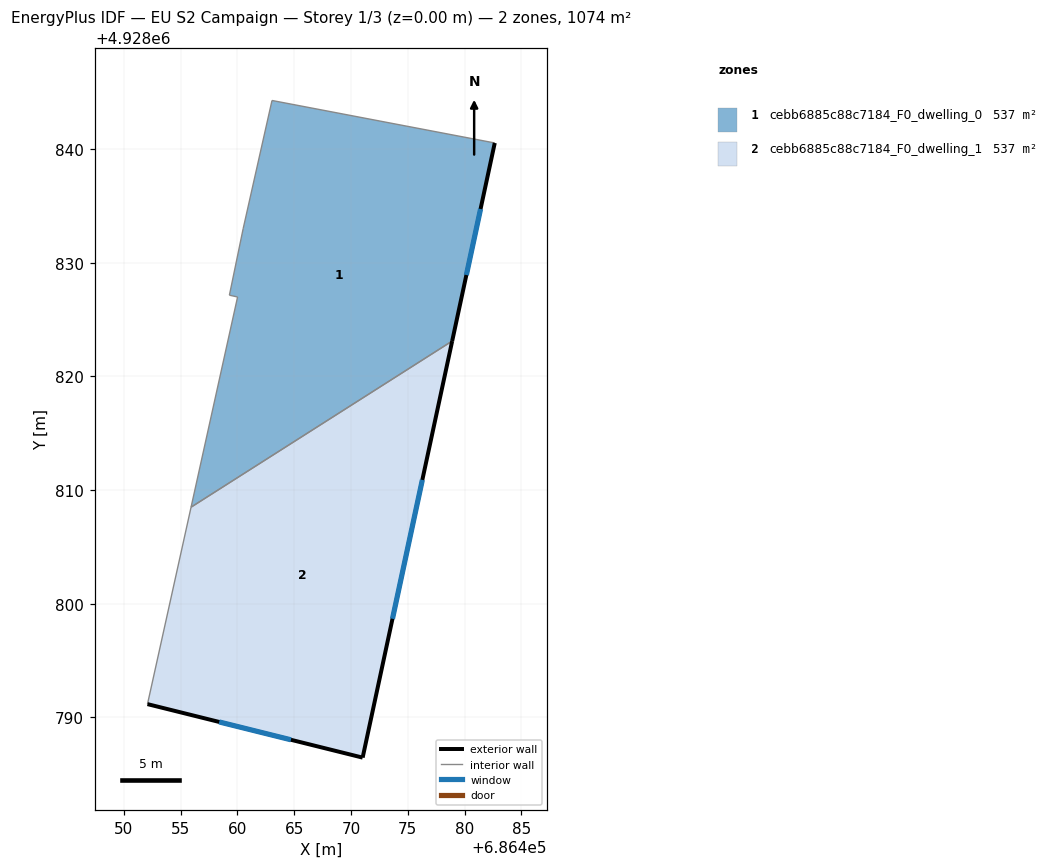
=== STOREY PLAN SPEC (per zone: floor XY polygon, exterior-wall plan segments, windows/doors) ===
zone 1: cebb6885c88c7184_F0_dwelling_0  (537.0 m²)
  floor: (686482.66, 4928840.55) (686478.91, 4928823.12) (686455.92, 4928808.49) (686460.02, 4928827.00) (686459.30, 4928827.16) (686460.51, 4928833.00) (686463.05, 4928844.29)
  exterior wall: (686478.91, 4928823.12) – (686482.66, 4928840.55)  [17.8 m]
    window: (686480.16, 4928828.93) – (686481.41, 4928834.74)  [5.9 m²]
  interior walls: 6
zone 2: cebb6885c88c7184_F0_dwelling_1  (537.0 m²)
  floor: (686478.91, 4928823.12) (686471.03, 4928786.45) (686452.08, 4928791.16) (686455.92, 4928808.49)
  exterior wall: (686471.03, 4928786.45) – (686478.91, 4928823.12)  [37.5 m]
    window: (686473.65, 4928798.67) – (686476.28, 4928810.90)  [12.5 m²]
  exterior wall: (686452.08, 4928791.16) – (686471.03, 4928786.45)  [19.5 m]
    window: (686458.40, 4928789.59) – (686464.71, 4928788.02)  [6.5 m²]
  interior walls: 2

=== DERIVED (storey summary) ===
Building: EU S2 Campaign
Storey: 1 of 3  (floor level z = 0.00 m)
Storey gross floor area: 1074.1 m²
Zones on this storey: 2
  - cebb6885c88c7184_F0_dwelling_0: floor 537.0 m²; exterior wall 17.8 m (53.5 m²); 1 window(s) 5.9 m²; WWR 11.1%
  - cebb6885c88c7184_F0_dwelling_1: floor 537.0 m²; exterior wall 57.0 m (171.1 m²); 2 window(s) 19.0 m²; WWR 11.1%
Zone adjacency (shared interzone walls):
  - cebb6885c88c7184_F0_dwelling_0 ↔ cebb6885c88c7184_F0_dwelling_1